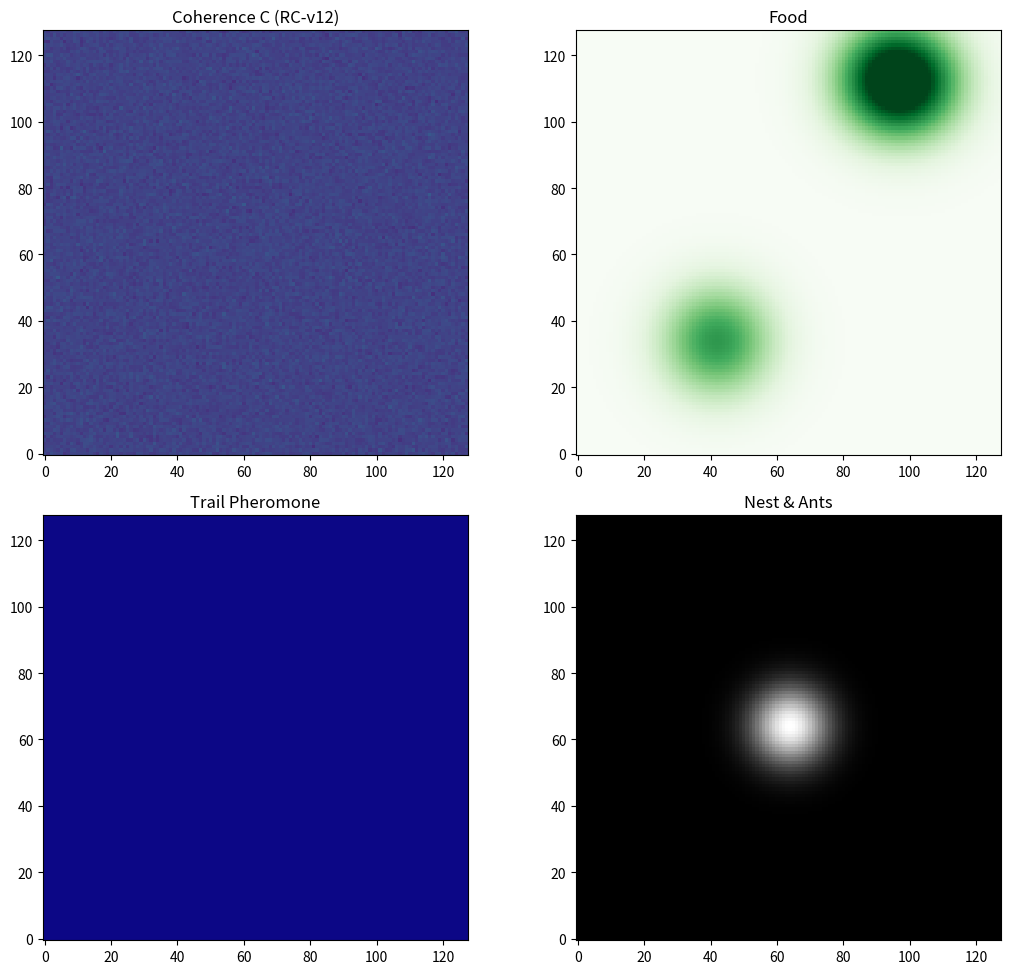

The matplotlib source for this figure:
import numpy as np
import matplotlib.pyplot as plt
from matplotlib.animation import FuncAnimation

# ============================================================
# Grid and global parameters
# ============================================================

Nx, Ny = 128, 128
dx = dy = 1.0

dt = 0.02
steps_per_frame = 3
cfl_safety = 0.4

np.random.seed(1)

# ============================================================
# RC Coherence field C parameters
# ============================================================

C_min, C_max = 0.0, 5.0

# coherence PDE components
xi_grad = 0.12       # curvature: gradient term ξ
eta_id = 0.05        # curvature: identity curvature coupling η
zeta_flux = 0.015    # flux curvature term
lam_pot = 0.12       # potential term λ
alpha_id = 0.35      # identity-source coefficient α (redistribution)
beta_C = 0.02        # small linear decay

D_C = 0.08           # diffusion of C

# ============================================================
# Identity (ant) PDE parameters
# ============================================================

g_id = 0.7           # growth coupling
d_id = 0.4           # decay
D_id = 0.16          # diffusion

ant_birth_sigma = 1.5
ant_birth_amp = 0.9

ant_min_mass = 2e-2
max_ants = 60

# Ant states
SCOUT = 0
RETURNING = 1

# Drift velocity coefficients
v_food = 1.2
v_nest = 1.4
v_trail = 0.8
v_avoid_explore = 0.6
v_noise = 0.3

# ============================================================
# Food field
# ============================================================

num_food_patches = 3
food_patch_radius = 12.0
food_initial_amount = 7.0
food_consumption_rate = 0.35

# ============================================================
# Nest
# ============================================================

nest_radius = 8.0
nest_birth_cost = 3.0
colony_food_store = 0.0

# ============================================================
# Pheromones
# ============================================================

D_pher = 0.25
lambda_pher = 0.035
rho_trail = 0.38
rho_explore = 0.17

# ============================================================
# Utilities
# ============================================================

def laplacian(A):
    return (
        (np.roll(A, -1, 0) - 2*A + np.roll(A, 1, 0)) / dx**2 +
        (np.roll(A, -1, 1) - 2*A + np.roll(A, 1, 1)) / dy**2
    )

def grad(A):
    Ax = (np.roll(A, -1, 0) - np.roll(A, 1, 0)) / (2*dx)
    Ay = (np.roll(A, -1, 1) - np.roll(A, 1, 1)) / (2*dy)
    return Ax, Ay

def centroid(I):
    m = np.sum(I)
    if m < 1e-12: return 0.0, 0.0
    ix = np.arange(Nx)
    iy = np.arange(Ny)
    XX, YY = np.meshgrid(ix, iy, indexing='ij')
    cx = np.sum(XX * I) / m
    cy = np.sum(YY * I) / m
    return cx, cy

# ============================================================
# Create grid and initial fields
# ============================================================

x = np.arange(Nx)*dx
y = np.arange(Ny)*dy
X, Y = np.meshgrid(x, y, indexing='ij')

# Initial coherence
C = 1.0 + 0.1*np.random.randn(Nx, Ny)
C = np.clip(C, C_min, C_max)

# Food field
F = np.zeros_like(C)
for _ in range(num_food_patches):
    fx = np.random.uniform(0, Nx)
    fy = np.random.uniform(0, Ny)
    r2 = (X-fx*dx)**2 + (Y-fy*dy)**2
    F += food_initial_amount*np.exp(-r2/(2*food_patch_radius**2))

# Nest field
nest_cx = Nx/2
nest_cy = Ny/2
N_field = np.exp(-((X-nest_cx)**2 + (Y-nest_cy)**2)/(2*nest_radius**2))

# Pheromones
P_trail = np.zeros_like(C)
P_explore = np.zeros_like(C)

# Metric fields (identity matrix)
g_xx = np.ones_like(C)
g_xy = np.zeros_like(C)
g_yy = np.ones_like(C)

# Identity (ant) lists
ant_fields = []
ant_state = []
ant_has_food = []
ant_age = []

# ============================================================
# Ant seeding
# ============================================================

def seed_ant_at(ix, iy, state=SCOUT):
    """Create a new ant identity blob."""
    global ant_fields, ant_state, ant_has_food, ant_age
    if len(ant_fields) >= max_ants: return

    Xl = np.arange(Nx)
    Yl = np.arange(Ny)
    XX, YY = np.meshgrid(Xl, Yl, indexing='ij')
    r2 = (XX-ix)**2 + (YY-iy)**2
    blob = ant_birth_amp * np.exp(-r2/(2*ant_birth_sigma**2))

    ant_fields.append(blob)
    ant_state.append(state)
    ant_has_food.append(False)
    ant_age.append(0.0)

# Seed initial ants at nest
for _ in range(6):
    jitterx = int(nest_cx + np.random.randn()*2)
    jittery = int(nest_cy + np.random.randn()*2)
    seed_ant_at(jitterx % Nx, jittery % Ny, SCOUT)

# ============================================================
# Coherence update (RC PDE)
# ============================================================

def update_coherence(C, g_xx, g_xy, g_yy, ant_fields, dt):
    # Identity sum
    I_sum = np.zeros_like(C)
    for I in ant_fields: I_sum += I

    # Potential derivative
    dV = lam_pot*(C - C*C)

    # Compute gradients for curvature
    dCdx, dCdy = grad(C)

    # RC flux
    Jx = -C*(dCdx)
    Jy = -C*(dCdy)

    # RHS
    dCdt = D_C*laplacian(C) - dV + alpha_id*(I_sum - np.mean(I_sum)) - beta_C*C

    C2 = C + dt*dCdt
    np.clip(C2, C_min, C_max, out=C2)
    return C2

# ============================================================
# Pheromone + food updates
# ============================================================

def update_pheromones(P_trail, P_explore, ant_fields, ant_state, dt):
    # diffusion + decay
    P_trail += dt*(D_pher*laplacian(P_trail) - lambda_pher*P_trail)
    P_explore += dt*(D_pher*laplacian(P_explore) - lambda_pher*P_explore)

    # sources
    for I, st in zip(ant_fields, ant_state):
        if st == RETURNING: P_trail += dt*(rho_trail*I)
        else: P_explore += dt*(rho_explore*I)

    return P_trail, P_explore

def update_food(F, ant_fields, ant_state, ant_has_food, dt):
    global colony_food_store
    for i, (I, st, has) in enumerate(zip(ant_fields, ant_state, ant_has_food)):
        if has: continue
        overlap = I*(F>0)
        dF = -dt*food_consumption_rate*overlap
        F += dF
        eaten = -np.sum(dF)
        if eaten > 0.5:
            ant_has_food[i] = True
            ant_state[i] = RETURNING
            colony_food_store += eaten
    F[F<0]=0
    return F

# ============================================================
# Ant PDE updated with drift
# ============================================================

def update_ants(C, F, N_field, P_trail, P_explore,
                ant_fields, ant_state, ant_has_food, ant_age, dt):

    dFdx, dFdy = grad(F)
    dNdx, dNdy = grad(N_field)
    dTdx, dTdy = grad(P_trail)
    dEdx, dEdy = grad(P_explore)

    new_fields = []
    new_state  = []
    new_has    = []
    new_age    = []

    vmax = 3.0   # velocity cap

    for I, st, has, age in zip(ant_fields, ant_state, ant_has_food, ant_age):
        lapI = laplacian(I)
        dIdt_base = g_id*C*I - d_id*I + D_id*lapI

        # centroid
        cx, cy = centroid(I)
        if not np.isfinite(cx) or not np.isfinite(cy):
            cx = np.random.uniform(0, Nx)
            cy = np.random.uniform(0, Ny)

        ix = int(cx) % Nx
        iy = int(cy) % Ny

        # compute drift
        if st == SCOUT:
            vx = v_food*dFdx[ix,iy] - v_avoid_explore*dEdx[ix,iy]
            vy = v_food*dFdy[ix,iy] - v_avoid_explore*dEdy[ix,iy]
        else:
            vx = v_nest*dNdx[ix,iy] + v_trail*dTdx[ix,iy]
            vy = v_nest*dNdy[ix,iy] + v_trail*dTdy[ix,iy]

        # noise
        vx += v_noise*np.random.randn()
        vy += v_noise*np.random.randn()

        # clamp velocity
        speed = np.sqrt(vx*vx + vy*vy)
        if speed > vmax:
            vx *= vmax / speed
            vy *= vmax / speed

        # advection
        Jx = I * vx
        Jy = I * vy
        divJ = ((np.roll(Jx,-1,0) - np.roll(Jx,1,0))/(2*dx) +
                (np.roll(Jy,-1,1) - np.roll(Jy,1,1))/(2*dy))

        dIdt = dIdt_base - divJ
        I2 = I + dt*dIdt
        I2[I2 < 0] = 0.0

        # sanitize
        np.nan_to_num(I2, copy=False, nan=0.0, posinf=0.0, neginf=0.0)

        # prevent spike blow-up
        I2 = np.clip(I2, 0, 5.0)

        # mass check
        mass = np.sum(I2)
        if mass < ant_min_mass:
            continue

        # nest return
        if st == RETURNING and has:
            nest_overlap = np.sum(I2*N_field) / (mass + 1e-12)
            if nest_overlap > 0.2:
                has = False
                st = SCOUT

        new_fields.append(I2)
        new_state.append(st)
        new_has.append(has)
        new_age.append(age + dt)

    return new_fields, new_state, new_has, new_age

# ============================================================
# Birth rule (pure nest birth)
# ============================================================

def maybe_spawn_ants():
    global colony_food_store
    if colony_food_store < nest_birth_cost: return
    if len(ant_fields)>=max_ants: return

    num_new = min(3, int(colony_food_store/nest_birth_cost))
    for _ in range(num_new):
        ix = int(nest_cx + np.random.randn()*2) % Nx
        iy = int(nest_cy + np.random.randn()*2) % Ny
        seed_ant_at(ix, iy, SCOUT)
        colony_food_store -= nest_birth_cost

# ============================================================
# Visualization setup
# ============================================================

fig, axs = plt.subplots(2,2,figsize=(11,10))
axC, axF, axP, axN = axs.flatten()

imC = axC.imshow(C.T, origin='lower', cmap='viridis', vmin=C_min, vmax=C_max)
axC.set_title("Coherence C (RC-v12)")

imF = axF.imshow(F.T, origin='lower', cmap='Greens', vmin=0, vmax=10)
axF.set_title("Food")

imP = axP.imshow(P_trail.T, origin='lower', cmap='plasma', vmin=0, vmax=2)
axP.set_title("Trail Pheromone")

imN = axN.imshow(N_field.T, origin='lower', cmap='gray')
axN.set_title("Nest & Ants")
ant_scatter = axN.scatter([], [], c='red', s=12)

title = fig.suptitle("")

plt.tight_layout()

# ============================================================
# Animation step
# ============================================================

def update(frame):
    global C, F, P_trail, P_explore
    global ant_fields, ant_state, ant_has_food, ant_age

    for _ in range(steps_per_frame):

        C = update_coherence(C, g_xx, g_xy, g_yy, ant_fields, dt)
        F = update_food(F, ant_fields, ant_state, ant_has_food, dt)
        P_trail, P_explore = update_pheromones(P_trail, P_explore,
                                               ant_fields, ant_state, dt)

        ant_fields[:], ant_state[:], ant_has_food[:], ant_age[:] = \
            update_ants(C, F, N_field, P_trail, P_explore,
                        ant_fields, ant_state, ant_has_food, ant_age, dt)

        maybe_spawn_ants()

    # Update plots
    imC.set_data(C.T)
    imF.set_data(F.T)
    imP.set_data(P_trail.T)

    # ant centroids
    xs=[]
    ys=[]
    for I in ant_fields:
        cx,cy = centroid(I)
        xs.append(cx)
        ys.append(cy)
    ant_scatter.set_offsets(np.c_[xs,ys])

    title.set_text(
        f"Frame {frame} | Ants={len(ant_fields)} | "
        f"FoodStore={colony_food_store:.2f}"
    )

    return imC, imF, imP, imN, ant_scatter, title

anim = FuncAnimation(fig, update, interval=80, blit=False)
plt.show()
